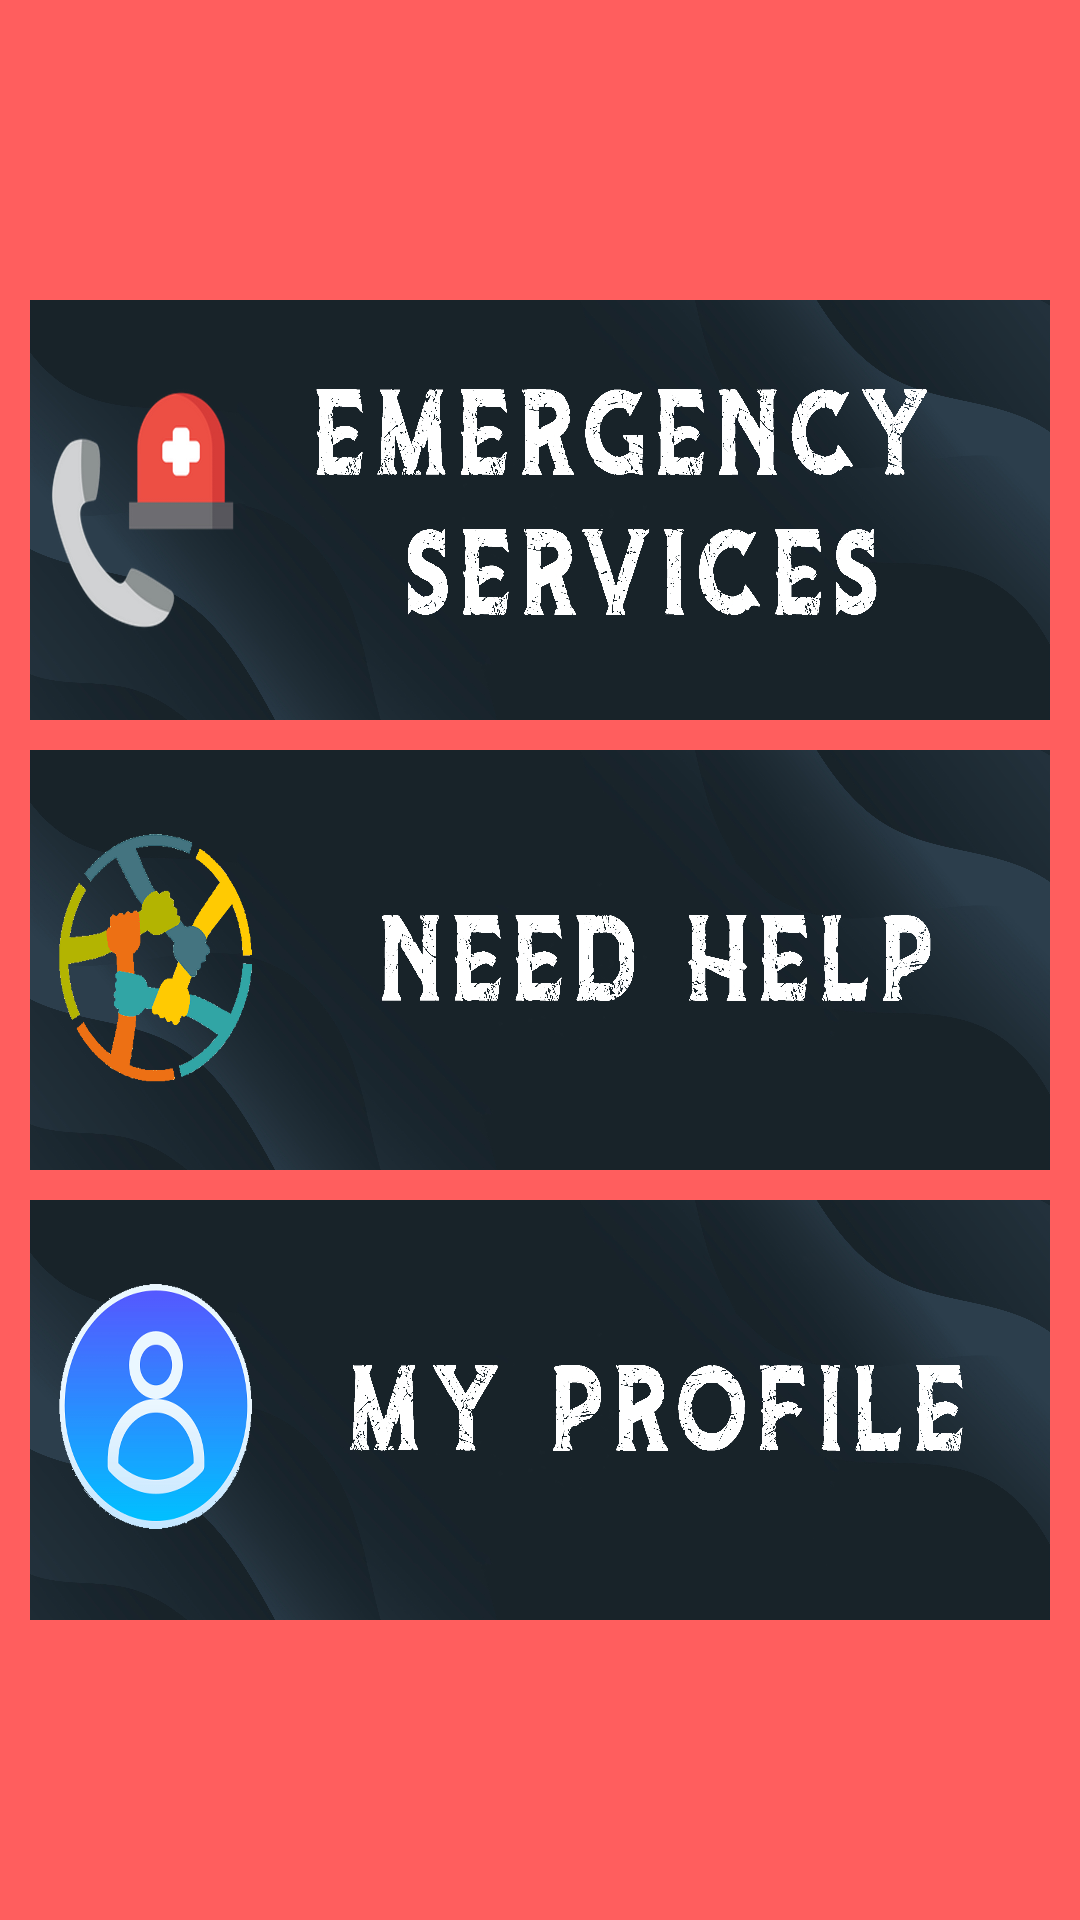

Produce the Android XML layout that renders to this screen, including the resource entries it uses.
<!-- AndroidManifest.xml: application theme Theme.InformationCentre -->
<!-- res/layout/activity_home_page.xml -->
<?xml version="1.0" encoding="utf-8"?>
<ScrollView xmlns:android="http://schemas.android.com/apk/res/android"
    xmlns:app="http://schemas.android.com/apk/res-auto"
    xmlns:tools="http://schemas.android.com/tools"
    android:layout_width="match_parent"
    android:layout_height="match_parent"
    android:background="@color/themeColor"
    tools:context=".HomePage">


    <LinearLayout
        android:layout_width="match_parent"
        android:layout_height="match_parent"
        android:layout_gravity="center"
        android:orientation="vertical"
        android:gravity="center"
        >



            <LinearLayout
                android:layout_width="match_parent"
                android:layout_height="match_parent"
                android:orientation="vertical"
                android:gravity="center"
                android:weightSum="3"
                android:padding="5dp">

                <ImageView
                    android:layout_weight="1"
                    android:id="@+id/emergency_services"
                    android:layout_width="match_parent"
                    android:layout_height="140dp"
                    android:layout_margin="5dp"
                    android:scaleType="fitXY"
                    android:src="@drawable/emergency_services" />

                <ImageView
                    android:id="@+id/ask_for_help"
                    android:layout_width="match_parent"
                    android:layout_height="140dp"
                    android:layout_margin="5dp"
                    android:scaleType="fitXY"
                    android:src="@drawable/need_help" />

                <ImageView
                    android:id="@+id/my_profile"
                    android:layout_width="match_parent"
                    android:layout_height="140dp"
                    android:layout_margin="5dp"
                    android:scaleType="fitXY"
                    android:src="@drawable/my_profile" />

            </LinearLayout>

    </LinearLayout>


</ScrollView>
<!-- resources referenced by this layout -->
<resources>
  <color name="themeColor">#FFFF5E5E</color>
  <!-- drawable emergency_services: jpg bitmap (drawable-v24, 1016051 bytes) -->
  <!-- drawable my_profile: jpg bitmap (drawable-v24, 815488 bytes) -->
  <!-- drawable need_help: jpg bitmap (drawable-v24, 794529 bytes) -->
  <style name="Theme.InformationCentre" parent="Theme.MaterialComponents.DayNight.DarkActionBar">
          
          <item name="colorPrimary">@color/purple_500</item>
          <item name="colorPrimaryVariant">@color/purple_700</item>
          <item name="colorOnPrimary">@color/white</item>
          
          <item name="colorSecondary">@color/teal_200</item>
          <item name="colorSecondaryVariant">@color/teal_700</item>
          <item name="colorOnSecondary">@color/black</item>
          
          <item name="android:statusBarColor" tools:targetApi="l">?attr/colorPrimaryVariant</item>
          
      </style>
  <color name="purple_500">#FF6200EE</color>
  <color name="purple_700">#FF3700B3</color>
  <color name="white">#FFFFFFFF</color>
  <color name="teal_200">#FF03DAC5</color>
  <color name="teal_700">#FF018786</color>
  <color name="black">#FF000000</color>
</resources>
